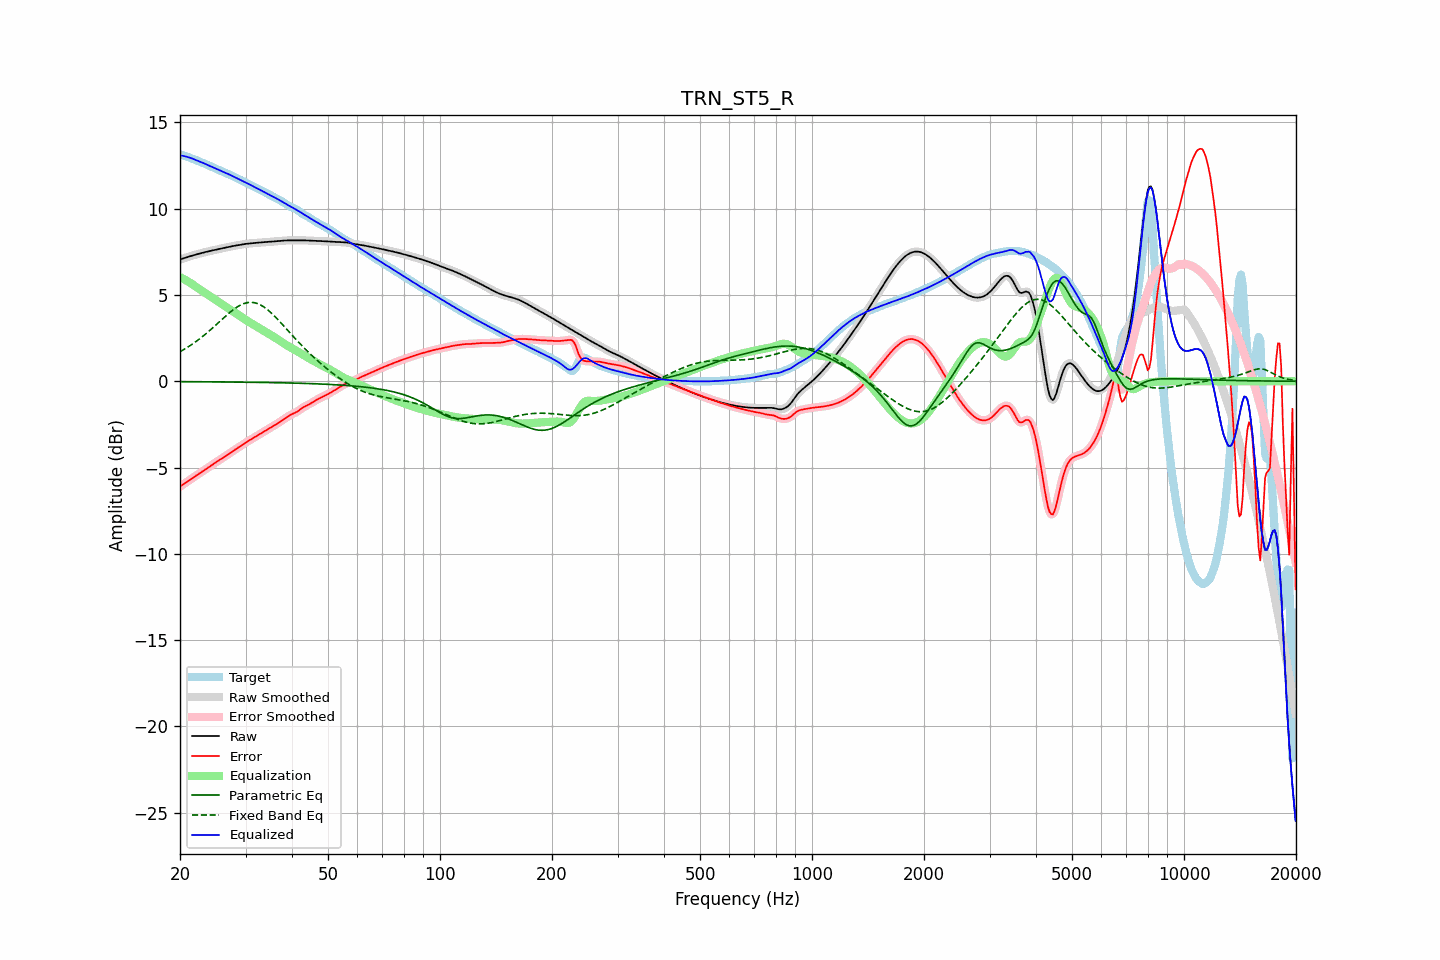

The data file committed next to this chart (first rows):
frequency, raw, error, smoothed, error_smoothed, equalization, parametric_eq, fixed_band_eq, equalized_raw, equalized_smoothed, target
20.00, 7.06, -6.10, 7.06, -6.10, 6.04, -0.02, 1.71, 13.10, 13.10, 13.16
20.20, 7.09, -6.04, 7.09, -6.04, 5.99, -0.02, 1.77, 13.08, 13.08, 13.12
20.40, 7.12, -5.97, 7.12, -5.97, 5.94, -0.02, 1.82, 13.06, 13.06, 13.09
20.61, 7.15, -5.91, 7.15, -5.91, 5.89, -0.02, 1.87, 13.04, 13.04, 13.06
20.81, 7.18, -5.85, 7.18, -5.85, 5.84, -0.02, 1.93, 13.02, 13.02, 13.03
21.02, 7.21, -5.78, 7.21, -5.78, 5.78, -0.02, 1.99, 12.99, 12.99, 12.99
21.23, 7.24, -5.72, 7.24, -5.72, 5.72, -0.03, 2.05, 12.96, 12.96, 12.96
21.44, 7.27, -5.66, 7.27, -5.66, 5.67, -0.03, 2.11, 12.93, 12.93, 12.92
21.66, 7.29, -5.60, 7.29, -5.60, 5.60, -0.03, 2.17, 12.89, 12.89, 12.89
21.87, 7.32, -5.53, 7.32, -5.53, 5.53, -0.03, 2.24, 12.85, 12.85, 12.85
22.09, 7.35, -5.47, 7.35, -5.47, 5.47, -0.03, 2.30, 12.82, 12.82, 12.82
22.31, 7.37, -5.41, 7.37, -5.41, 5.41, -0.03, 2.37, 12.78, 12.78, 12.78
22.54, 7.40, -5.34, 7.40, -5.34, 5.35, -0.03, 2.44, 12.74, 12.74, 12.74
22.76, 7.42, -5.28, 7.42, -5.28, 5.28, -0.03, 2.52, 12.70, 12.70, 12.70
22.99, 7.44, -5.22, 7.44, -5.22, 5.22, -0.03, 2.59, 12.66, 12.66, 12.66
23.22, 7.47, -5.16, 7.47, -5.16, 5.16, -0.03, 2.67, 12.63, 12.62, 12.63
23.45, 7.49, -5.09, 7.49, -5.09, 5.09, -0.03, 2.74, 12.58, 12.58, 12.59
23.69, 7.51, -5.03, 7.51, -5.03, 5.03, -0.03, 2.82, 12.54, 12.54, 12.55
23.92, 7.54, -4.97, 7.54, -4.97, 4.97, -0.03, 2.90, 12.50, 12.50, 12.50
24.16, 7.56, -4.90, 7.56, -4.90, 4.90, -0.03, 2.98, 12.46, 12.46, 12.46
24.40, 7.58, -4.84, 7.58, -4.84, 4.84, -0.03, 3.07, 12.42, 12.42, 12.42
24.65, 7.60, -4.77, 7.60, -4.78, 4.78, -0.03, 3.15, 12.38, 12.38, 12.37
24.89, 7.62, -4.71, 7.62, -4.71, 4.72, -0.04, 3.24, 12.33, 12.33, 12.33
25.14, 7.64, -4.65, 7.64, -4.65, 4.65, -0.04, 3.32, 12.29, 12.29, 12.29
25.39, 7.66, -4.59, 7.66, -4.59, 4.59, -0.04, 3.41, 12.25, 12.25, 12.25
25.65, 7.68, -4.53, 7.68, -4.53, 4.53, -0.04, 3.49, 12.21, 12.21, 12.21
25.91, 7.70, -4.48, 7.70, -4.48, 4.47, -0.04, 3.58, 12.17, 12.17, 12.18
26.16, 7.72, -4.42, 7.72, -4.42, 4.41, -0.04, 3.66, 12.13, 12.13, 12.14
26.43, 7.74, -4.36, 7.74, -4.36, 4.35, -0.04, 3.75, 12.09, 12.09, 12.10
26.69, 7.76, -4.29, 7.76, -4.29, 4.29, -0.04, 3.83, 12.05, 12.05, 12.05
26.96, 7.78, -4.23, 7.78, -4.23, 4.23, -0.04, 3.91, 12.01, 12.01, 12.01
27.23, 7.80, -4.16, 7.80, -4.16, 4.16, -0.04, 3.99, 11.96, 11.96, 11.96
27.50, 7.82, -4.10, 7.82, -4.10, 4.10, -0.04, 4.07, 11.92, 11.92, 11.92
27.77, 7.84, -4.04, 7.84, -4.04, 4.04, -0.05, 4.14, 11.88, 11.88, 11.87
28.05, 7.85, -3.98, 7.85, -3.98, 3.98, -0.05, 4.21, 11.83, 11.83, 11.83
28.33, 7.87, -3.92, 7.87, -3.92, 3.92, -0.05, 4.27, 11.79, 11.79, 11.79
28.62, 7.89, -3.86, 7.89, -3.86, 3.85, -0.05, 4.33, 11.74, 11.74, 11.74
28.90, 7.90, -3.80, 7.90, -3.80, 3.79, -0.05, 4.38, 11.70, 11.70, 11.70
29.19, 7.92, -3.73, 7.92, -3.73, 3.73, -0.05, 4.44, 11.65, 11.65, 11.65
29.48, 7.94, -3.67, 7.94, -3.67, 3.67, -0.05, 4.47, 11.61, 11.61, 11.61
29.78, 7.95, -3.61, 7.95, -3.61, 3.61, -0.05, 4.51, 11.56, 11.56, 11.56
30.08, 7.96, -3.55, 7.96, -3.55, 3.55, -0.05, 4.54, 11.51, 11.51, 11.51
30.38, 7.98, -3.49, 7.98, -3.49, 3.49, -0.05, 4.56, 11.47, 11.47, 11.46
30.68, 7.98, -3.43, 7.99, -3.43, 3.43, -0.06, 4.57, 11.42, 11.42, 11.42
30.99, 7.99, -3.38, 7.99, -3.38, 3.38, -0.06, 4.58, 11.37, 11.37, 11.37
31.30, 8.00, -3.32, 8.00, -3.32, 3.32, -0.06, 4.57, 11.32, 11.32, 11.32
31.61, 8.01, -3.27, 8.01, -3.27, 3.27, -0.06, 4.56, 11.27, 11.27, 11.28
31.93, 8.02, -3.21, 8.02, -3.21, 3.21, -0.06, 4.54, 11.23, 11.23, 11.23
32.24, 8.02, -3.16, 8.02, -3.16, 3.16, -0.06, 4.51, 11.18, 11.18, 11.18
32.57, 8.03, -3.10, 8.03, -3.10, 3.10, -0.06, 4.47, 11.13, 11.13, 11.13
32.89, 8.04, -3.04, 8.04, -3.04, 3.04, -0.07, 4.43, 11.09, 11.09, 11.08
33.22, 8.05, -2.98, 8.05, -2.99, 2.99, -0.07, 4.37, 11.04, 11.04, 11.04
33.55, 8.06, -2.93, 8.06, -2.93, 2.93, -0.07, 4.32, 10.99, 10.99, 10.99
33.89, 8.07, -2.87, 8.07, -2.87, 2.87, -0.07, 4.25, 10.94, 10.94, 10.94
34.23, 8.08, -2.82, 8.08, -2.82, 2.82, -0.07, 4.18, 10.89, 10.89, 10.89
34.57, 8.08, -2.76, 8.08, -2.76, 2.76, -0.07, 4.10, 10.84, 10.84, 10.84
34.92, 8.09, -2.71, 8.09, -2.71, 2.71, -0.07, 4.02, 10.79, 10.79, 10.79
35.27, 8.09, -2.65, 8.09, -2.65, 2.65, -0.08, 3.94, 10.75, 10.75, 10.74
35.62, 8.10, -2.60, 8.10, -2.60, 2.60, -0.08, 3.85, 10.70, 10.70, 10.70
35.97, 8.11, -2.54, 8.11, -2.54, 2.54, -0.08, 3.76, 10.65, 10.65, 10.65
... 635 more rows
